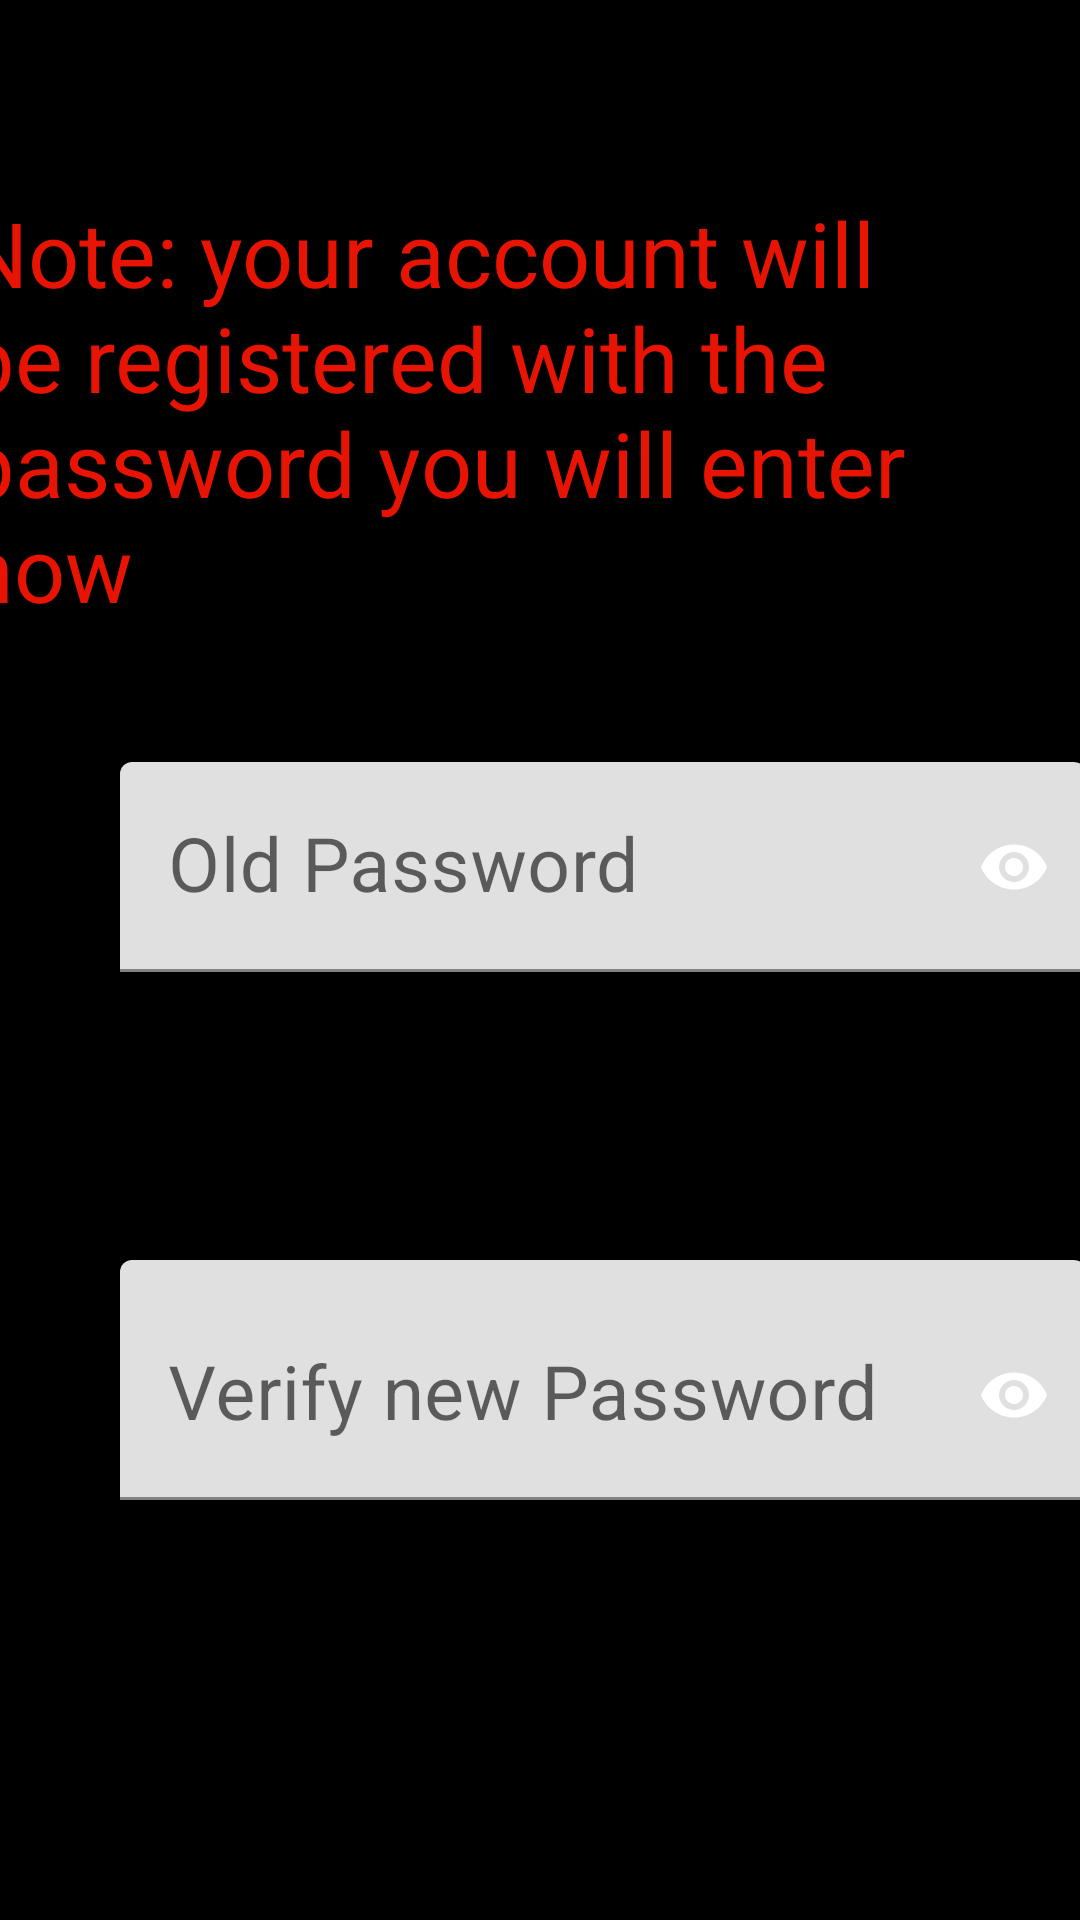

This screen was rendered from an Android layout file. Write that file and the resources it references.
<!-- AndroidManifest.xml: application theme Theme.NewFuckingAldros -->
<!-- res/layout/activity_update_password_page.xml -->
<?xml version="1.0" encoding="utf-8"?>
<androidx.constraintlayout.widget.ConstraintLayout xmlns:android="http://schemas.android.com/apk/res/android"
    xmlns:app="http://schemas.android.com/apk/res-auto"
    xmlns:tools="http://schemas.android.com/tools"
    android:layout_width="match_parent"
    android:layout_height="match_parent"
    android:background="@color/black"
    tools:context=".UpdatePasswordPage">

    <TextView
        android:id="@+id/UpdatePasswordPage"
        android:layout_width="365dp"
        android:layout_height="74dp"
        android:layout_marginStart="38dp"
        android:layout_marginTop="22dp"
        android:layout_marginEnd="18dp"
        android:layout_marginBottom="631dp"
        android:text="@string/update_password_UpdatePasswordPage"
        android:textColor="@color/purple_500"
        android:textSize="40sp"
        app:layout_constraintBottom_toBottomOf="parent"
        app:layout_constraintEnd_toEndOf="parent"
        app:layout_constraintStart_toStartOf="parent"
        app:layout_constraintTop_toTopOf="parent" />

    <TextView
        android:id="@+id/Note_UpdatePasswordPage"
        android:layout_width="375dp"
        android:layout_height="154dp"
        android:layout_marginStart="18dp"
        android:layout_marginTop="123dp"
        android:layout_marginEnd="28dp"
        android:layout_marginBottom="481dp"
        android:text="@string/note_your_account_will_be_registered_with_the_password_you_will_enter_now_UpdatePasswordPage"
        android:textColor="@color/red"
        android:textSize="30sp"
        app:layout_constraintBottom_toBottomOf="parent"
        app:layout_constraintEnd_toEndOf="parent"
        app:layout_constraintStart_toStartOf="parent"
        app:layout_constraintTop_toTopOf="parent" />

    <com.google.android.material.textfield.TextInputLayout
        android:id="@+id/textInputLayout3"
        android:layout_width="wrap_content"
        android:layout_height="wrap_content"
        app:layout_constraintBottom_toBottomOf="parent"
        app:layout_constraintEnd_toEndOf="parent"
        app:layout_constraintHorizontal_bias="0.142"
        app:layout_constraintStart_toStartOf="parent"
        app:layout_constraintTop_toTopOf="parent"
        app:layout_constraintVertical_bias="0.555"
        app:startIconDrawable="@drawable/lock_24"
        app:startIconTint="@color/white"
        app:passwordToggleEnabled="true"
        app:passwordToggleTint="@color/white">

        <com.google.android.material.textfield.TextInputEditText
            android:id="@+id/EnterOldPassword_UpdatePasswordPage"
            android:layout_width="322dp"
            android:layout_height="70dp"
            android:layout_marginStart="40dp"
            android:layout_marginTop="240dp"
            android:layout_marginEnd="98dp"
            android:layout_marginBottom="305dp"
            android:ems="10"
            android:hint="@string/old_password_UpdatePasswordPage"
            android:importantForAutofill="no"
            android:inputType="textPassword"
            android:textColor="@color/purple_500"
            android:textSize="25sp"
            app:layout_constraintBottom_toBottomOf="parent"
            app:layout_constraintEnd_toEndOf="parent"
            app:layout_constraintHorizontal_bias="0.142"
            app:layout_constraintStart_toStartOf="parent"
            app:layout_constraintTop_toTopOf="parent"
            app:layout_constraintVertical_bias="0.555"
            tools:ignore="LabelFor" />

    </com.google.android.material.textfield.TextInputLayout>


    <com.google.android.material.textfield.TextInputLayout
        android:id="@+id/textInputLayout2"
        android:layout_width="wrap_content"
        android:layout_height="wrap_content"
        app:layout_constraintBottom_toBottomOf="parent"
        app:layout_constraintEnd_toEndOf="parent"
        app:layout_constraintHorizontal_bias="0.142"
        app:layout_constraintStart_toStartOf="parent"
        app:layout_constraintTop_toTopOf="parent"
        app:layout_constraintVertical_bias="0.555"
        app:startIconDrawable="@drawable/lock_24"
        app:startIconTint="@color/white"
        app:passwordToggleEnabled="true"
        app:passwordToggleTint="@color/white">

        <com.google.android.material.textfield.TextInputEditText
            android:id="@+id/EnterNewPassword_UpdatePasswordPage"
            android:layout_width="322dp"
            android:layout_height="70dp"
            android:layout_marginStart="40dp"
            android:layout_marginTop="420dp"
            android:layout_marginEnd="98dp"
            android:layout_marginBottom="285dp"
            android:ems="10"
            android:hint="@string/new_password_UpdatePasswordPage"
            android:importantForAutofill="no"
            android:inputType="textPassword"
            android:textColor="@color/purple_500"
            android:textSize="25sp"
            app:layout_constraintBottom_toBottomOf="parent"
            app:layout_constraintEnd_toEndOf="parent"
            app:layout_constraintHorizontal_bias="0.142"
            app:layout_constraintStart_toStartOf="parent"
            app:layout_constraintTop_toTopOf="parent"
            app:layout_constraintVertical_bias="0.555"
            tools:ignore="LabelFor" />

    </com.google.android.material.textfield.TextInputLayout>

    <com.google.android.material.textfield.TextInputLayout
        android:layout_width="wrap_content"
        android:layout_height="wrap_content"
        app:layout_constraintBottom_toBottomOf="parent"
        app:layout_constraintEnd_toEndOf="parent"
        app:layout_constraintHorizontal_bias="0.142"
        app:layout_constraintStart_toStartOf="parent"
        app:layout_constraintTop_toTopOf="parent"
        app:layout_constraintVertical_bias="0.555"
        app:startIconDrawable="@drawable/lock_24"
        app:startIconTint="@color/white"
        app:passwordToggleEnabled="true"
        app:passwordToggleTint="@color/white">

        <com.google.android.material.textfield.TextInputEditText
            android:id="@+id/VerifyNewPassword_UpdatePasswordPage"
            android:layout_width="322dp"
            android:layout_height="70dp"
            android:layout_marginStart="40dp"
            android:layout_marginTop="430dp"
            android:layout_marginEnd="98dp"
            android:layout_marginBottom="145dp"
            android:ems="10"
            android:hint="@string/verify_new_password_UpdatePasswordPage"
            android:importantForAutofill="no"
            android:inputType="textPassword"
            android:textColor="@color/purple_500"
            android:textSize="25sp"
            app:layout_constraintBottom_toBottomOf="parent"
            app:layout_constraintEnd_toEndOf="parent"
            app:layout_constraintHorizontal_bias="0.142"
            app:layout_constraintStart_toStartOf="parent"
            app:layout_constraintTop_toTopOf="parent"
            app:layout_constraintVertical_bias="0.555"
            tools:ignore="LabelFor" />
    </com.google.android.material.textfield.TextInputLayout>

    <Button
        android:id="@+id/Continue_UpdatePasswordPage"
        android:layout_width="300dp"
        android:layout_height="60dp"
        android:layout_marginStart="59dp"
        android:layout_marginTop="561dp"
        android:layout_marginEnd="60dp"
        android:layout_marginBottom="87dp"
        android:text="@string/continue_UpdatePasswordPage"
        android:textAllCaps="false"
        android:textSize="20sp"
        app:layout_constraintBottom_toBottomOf="parent"
        app:layout_constraintEnd_toEndOf="parent"
        app:layout_constraintStart_toStartOf="parent"
        app:layout_constraintTop_toTopOf="parent" />

    <Button
        android:id="@+id/ForgotPassword_UpdatePasswordPage"
        android:layout_width="170dp"
        android:layout_height="47dp"
        android:layout_marginStart="8dp"
        android:layout_marginTop="650dp"
        android:layout_marginEnd="202dp"
        android:layout_marginBottom="34dp"
        android:text="@string/forgot_password_LoginPage"
        android:textAllCaps="false"
        android:textColor="@color/white"
        android:textSize="11sp"
        app:layout_constraintBottom_toBottomOf="parent"
        app:layout_constraintEnd_toEndOf="parent"
        app:layout_constraintStart_toStartOf="parent"
        app:layout_constraintTop_toTopOf="parent" />


    <ImageView
        android:id="@+id/Back_UpdatePasswordPage"
        android:layout_width="80dp"
        android:layout_height="66dp"
        android:layout_marginStart="322dp"
        android:layout_marginTop="648dp"
        android:layout_marginEnd="10dp"
        android:layout_marginBottom="17dp"
        app:layout_constraintBottom_toBottomOf="parent"
        app:layout_constraintEnd_toEndOf="parent"
        app:layout_constraintStart_toStartOf="parent"
        app:layout_constraintTop_toTopOf="parent"
        app:srcCompat="@drawable/big_blue_purple_button" />


</androidx.constraintlayout.widget.ConstraintLayout>
<!-- resources referenced by this layout -->
<resources>
  <color name="black">#FF000000</color>
  <color name="purple_500">#FF6200EE</color>
  <color name="red">#E71404</color>
  <color name="white">#FFFFFFFF</color>
  <!-- drawable big_blue_purple_button: png bitmap (drawable-v24, 33539 bytes) -->
  <string name="continue_UpdatePasswordPage">Continue</string>
  <string name="forgot_password_LoginPage">Forgot password?</string>
  <string name="new_password_UpdatePasswordPage">New Password</string>
  <string name="note_your_account_will_be_registered_with_the_password_you_will_enter_now_UpdatePasswordPage">Note: your account will be registered with the password you will enter now</string>
  <string name="old_password_UpdatePasswordPage">Old Password</string>
  <string name="update_password_UpdatePasswordPage">Update Password</string>
  <string name="verify_new_password_UpdatePasswordPage">Verify new Password</string>
  <style name="Theme.NewFuckingAldros" parent="Theme.MaterialComponents.DayNight.DarkActionBar">
          
          <item name="colorPrimary">@color/purple_500</item>
          <item name="colorPrimaryVariant">@color/purple_700</item>
          <item name="colorOnPrimary">@color/white</item>
          
          <item name="colorSecondary">@color/teal_200</item>
          <item name="colorSecondaryVariant">@color/teal_700</item>
          <item name="colorOnSecondary">@color/black</item>
          
          <item name="android:statusBarColor">?attr/colorPrimaryVariant</item>
          
      </style>
  <color name="purple_700">#FF3700B3</color>
  <color name="teal_200">#FF03DAC5</color>
  <color name="teal_700">#FF018786</color>
</resources>
